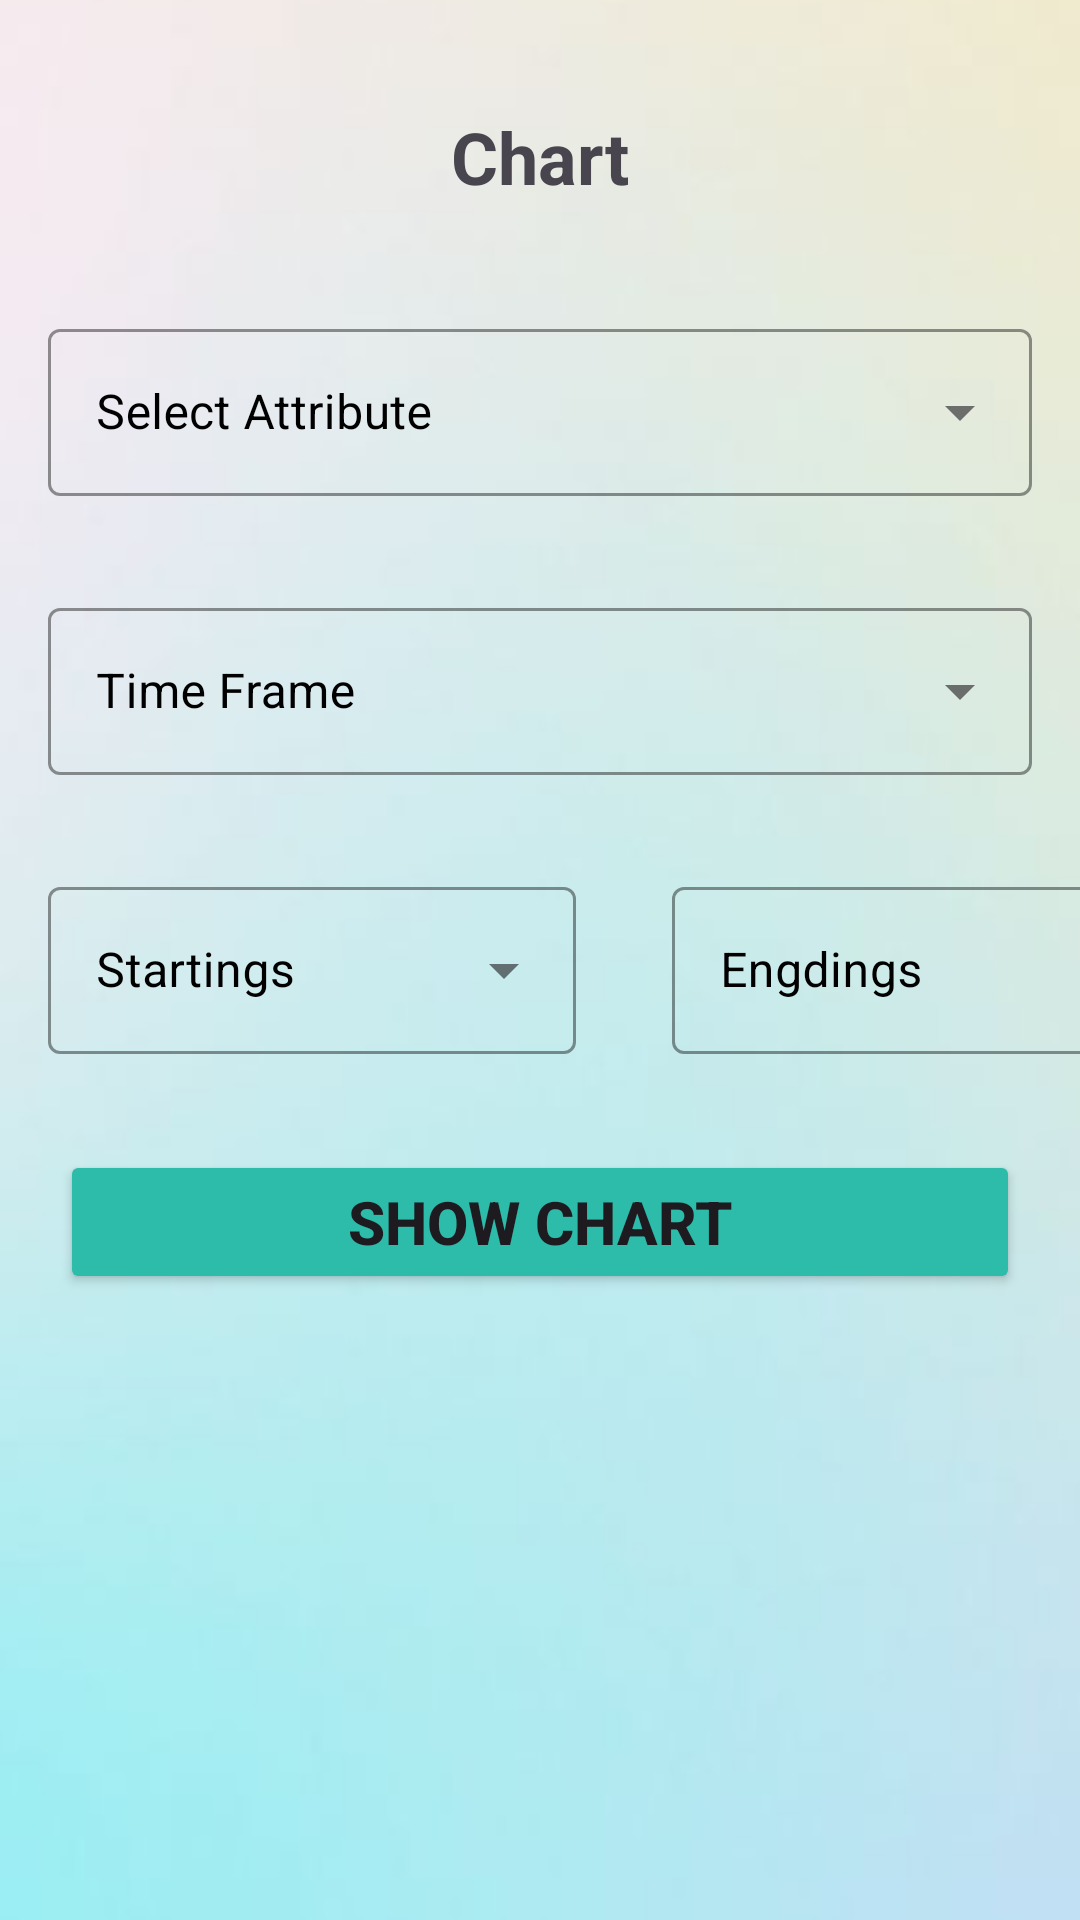

This screen was rendered from an Android layout file. Write that file and the resources it references.
<!-- AndroidManifest.xml: application theme Theme.Natural -->
<!-- res/layout/fragment_graph.xml -->
<?xml version="1.0" encoding="utf-8"?>
<FrameLayout xmlns:android="http://schemas.android.com/apk/res/android"
    xmlns:tools="http://schemas.android.com/tools"
    android:layout_width="match_parent"
    android:layout_height="match_parent"
    xmlns:app="http://schemas.android.com/apk/res-auto"
    android:background="@drawable/background"

    tools:context=".FragmentGraph">
    <RelativeLayout
        android:layout_width="match_parent"
        android:layout_height="match_parent"
        >

        <TextView
            android:id="@+id/ChartTitle"
            android:layout_width="wrap_content"
            android:layout_height="wrap_content"
            android:textSize="24dp"
            android:text="@string/chart"
            android:textStyle="bold"
            android:layout_centerHorizontal="true"
            android:layout_marginTop="36dp"
            />

        <androidx.coordinatorlayout.widget.CoordinatorLayout
            android:id="@+id/selectAttribute"
            android:layout_width="match_parent"
            android:layout_height="wrap_content"
            android:layout_below="@id/ChartTitle"
            android:layout_marginTop="20dp"
            >
            <com.google.android.material.textfield.TextInputLayout
                android:layout_width="match_parent"
                android:layout_height="wrap_content"
                android:layout_margin="16dp"

                android:textColorHint="@color/black"
                app:boxStrokeColor="@color/green"
                style="@style/Widget.MaterialComponents.TextInputLayout.OutlinedBox.ExposedDropdownMenu"
                android:hint="@string/select_attribute"
                app:hintTextColor="@color/green">
                <AutoCompleteTextView
                    android:id="@+id/auto_complete_txt"
                    android:layout_width="match_parent"
                    android:layout_height="wrap_content"
                    android:inputType="none"
                    />
            </com.google.android.material.textfield.TextInputLayout>
        </androidx.coordinatorlayout.widget.CoordinatorLayout>

        <androidx.coordinatorlayout.widget.CoordinatorLayout
            android:id="@+id/selectTimeFrame"
            android:layout_width="match_parent"
            android:layout_height="wrap_content"
            android:layout_below="@id/selectAttribute"
            >
            <com.google.android.material.textfield.TextInputLayout
                android:layout_width="match_parent"
                android:layout_height="wrap_content"
                android:layout_margin="16dp"

                android:textColorHint="@color/black"
                app:boxStrokeColor="@color/green"
                style="@style/Widget.MaterialComponents.TextInputLayout.OutlinedBox.ExposedDropdownMenu"
                android:hint="@string/time_frame"
                app:hintTextColor="@color/green">
                <AutoCompleteTextView
                    android:id="@+id/auto_complete_txt_TimeFrame"
                    android:layout_width="match_parent"
                    android:layout_height="wrap_content"
                    android:inputType="none"
                    />
            </com.google.android.material.textfield.TextInputLayout>
        </androidx.coordinatorlayout.widget.CoordinatorLayout>


        <androidx.coordinatorlayout.widget.CoordinatorLayout
            android:id="@+id/selectStarting"
            android:layout_width="wrap_content"
            android:layout_height="wrap_content"
            android:layout_below="@id/selectTimeFrame"

            >
            <com.google.android.material.textfield.TextInputLayout
                android:id="@+id/layoutStarting"
                android:layout_width="176dp"
                android:layout_height="wrap_content"
                android:layout_margin="16dp"
                android:textColorHint="@color/black"
                app:boxStrokeColor="@color/green"
                style="@style/Widget.MaterialComponents.TextInputLayout.OutlinedBox.ExposedDropdownMenu"
                android:hint="@string/startings"
                app:hintTextColor="@color/green">
                <AutoCompleteTextView
                    android:id="@+id/selectStartingTxt"
                    android:layout_width="match_parent"
                    android:layout_height="wrap_content"
                    android:inputType="none"
                    />
            </com.google.android.material.textfield.TextInputLayout>
        </androidx.coordinatorlayout.widget.CoordinatorLayout>

        
        <androidx.coordinatorlayout.widget.CoordinatorLayout
            android:id="@+id/selectEnding"
            android:layout_width="wrap_content"
            android:layout_height="wrap_content"
            android:layout_below="@id/selectTimeFrame"
            android:layout_toRightOf="@id/selectStarting"
            >
            <com.google.android.material.textfield.TextInputLayout
                android:id="@+id/layoutEnding"
                android:layout_width="170dp"
                android:layout_height="wrap_content"
                android:layout_margin="16dp"
                android:textColorHint="@color/black"
                app:boxStrokeColor="@color/green"
                style="@style/Widget.MaterialComponents.TextInputLayout.OutlinedBox.ExposedDropdownMenu"
                android:hint="@string/engdings"
                app:hintTextColor="@color/green">
                <AutoCompleteTextView
                    android:id="@+id/selectEndingTxt"
                    android:layout_width="match_parent"
                    android:layout_height="wrap_content"
                    android:inputType="none"
                    />
            </com.google.android.material.textfield.TextInputLayout>
        </androidx.coordinatorlayout.widget.CoordinatorLayout>

        <Button
            android:id="@+id/showChartBtn"
            android:layout_width="match_parent"
            android:layout_height="wrap_content"
            android:text="@string/show_chart"
            android:textStyle="bold"
            android:textSize="20dp"
            android:layout_marginLeft="20dp"
            android:layout_marginRight="20dp"
            android:backgroundTint="@color/green"
            android:layout_below="@id/selectStarting"
            android:layout_marginTop="16dp"
            >
        </Button>

        <FrameLayout
            android:id="@+id/frameLayout"
            android:layout_width="match_parent"
            android:layout_height="match_parent"
            android:layout_below="@id/showChartBtn"
            android:layout_marginTop="20dp"
            android:layout_marginLeft="20dp"
            android:layout_marginRight="20dp"
            >
        </FrameLayout>

        
        
        
        
        
        
        
        
        
        
        
        
        




        
        
        
        
        
        
        
        
        




    </RelativeLayout>


</FrameLayout>
<!-- resources referenced by this layout -->
<resources>
  <color name="black">#FF000000</color>
  <color name="green">#2DBCAA</color>
  <color name="grey">#7D7D7D</color>
  <!-- drawable background: png bitmap (drawable, 24688 bytes) -->
  <string name="chart">Chart</string>
  <string name="engdings">Engdings</string>
  <string name="select_attribute">Select Attribute</string>
  <string name="show_chart">Show Chart</string>
  <string name="startings">Startings</string>
  <string name="time_frame">Time Frame</string>
  <style name="Theme.Natural" parent="Base.Theme.Natural" />
  <style name="Base.Theme.Natural" parent="Theme.Material3.DayNight.NoActionBar">
          
          
      </style>
</resources>
